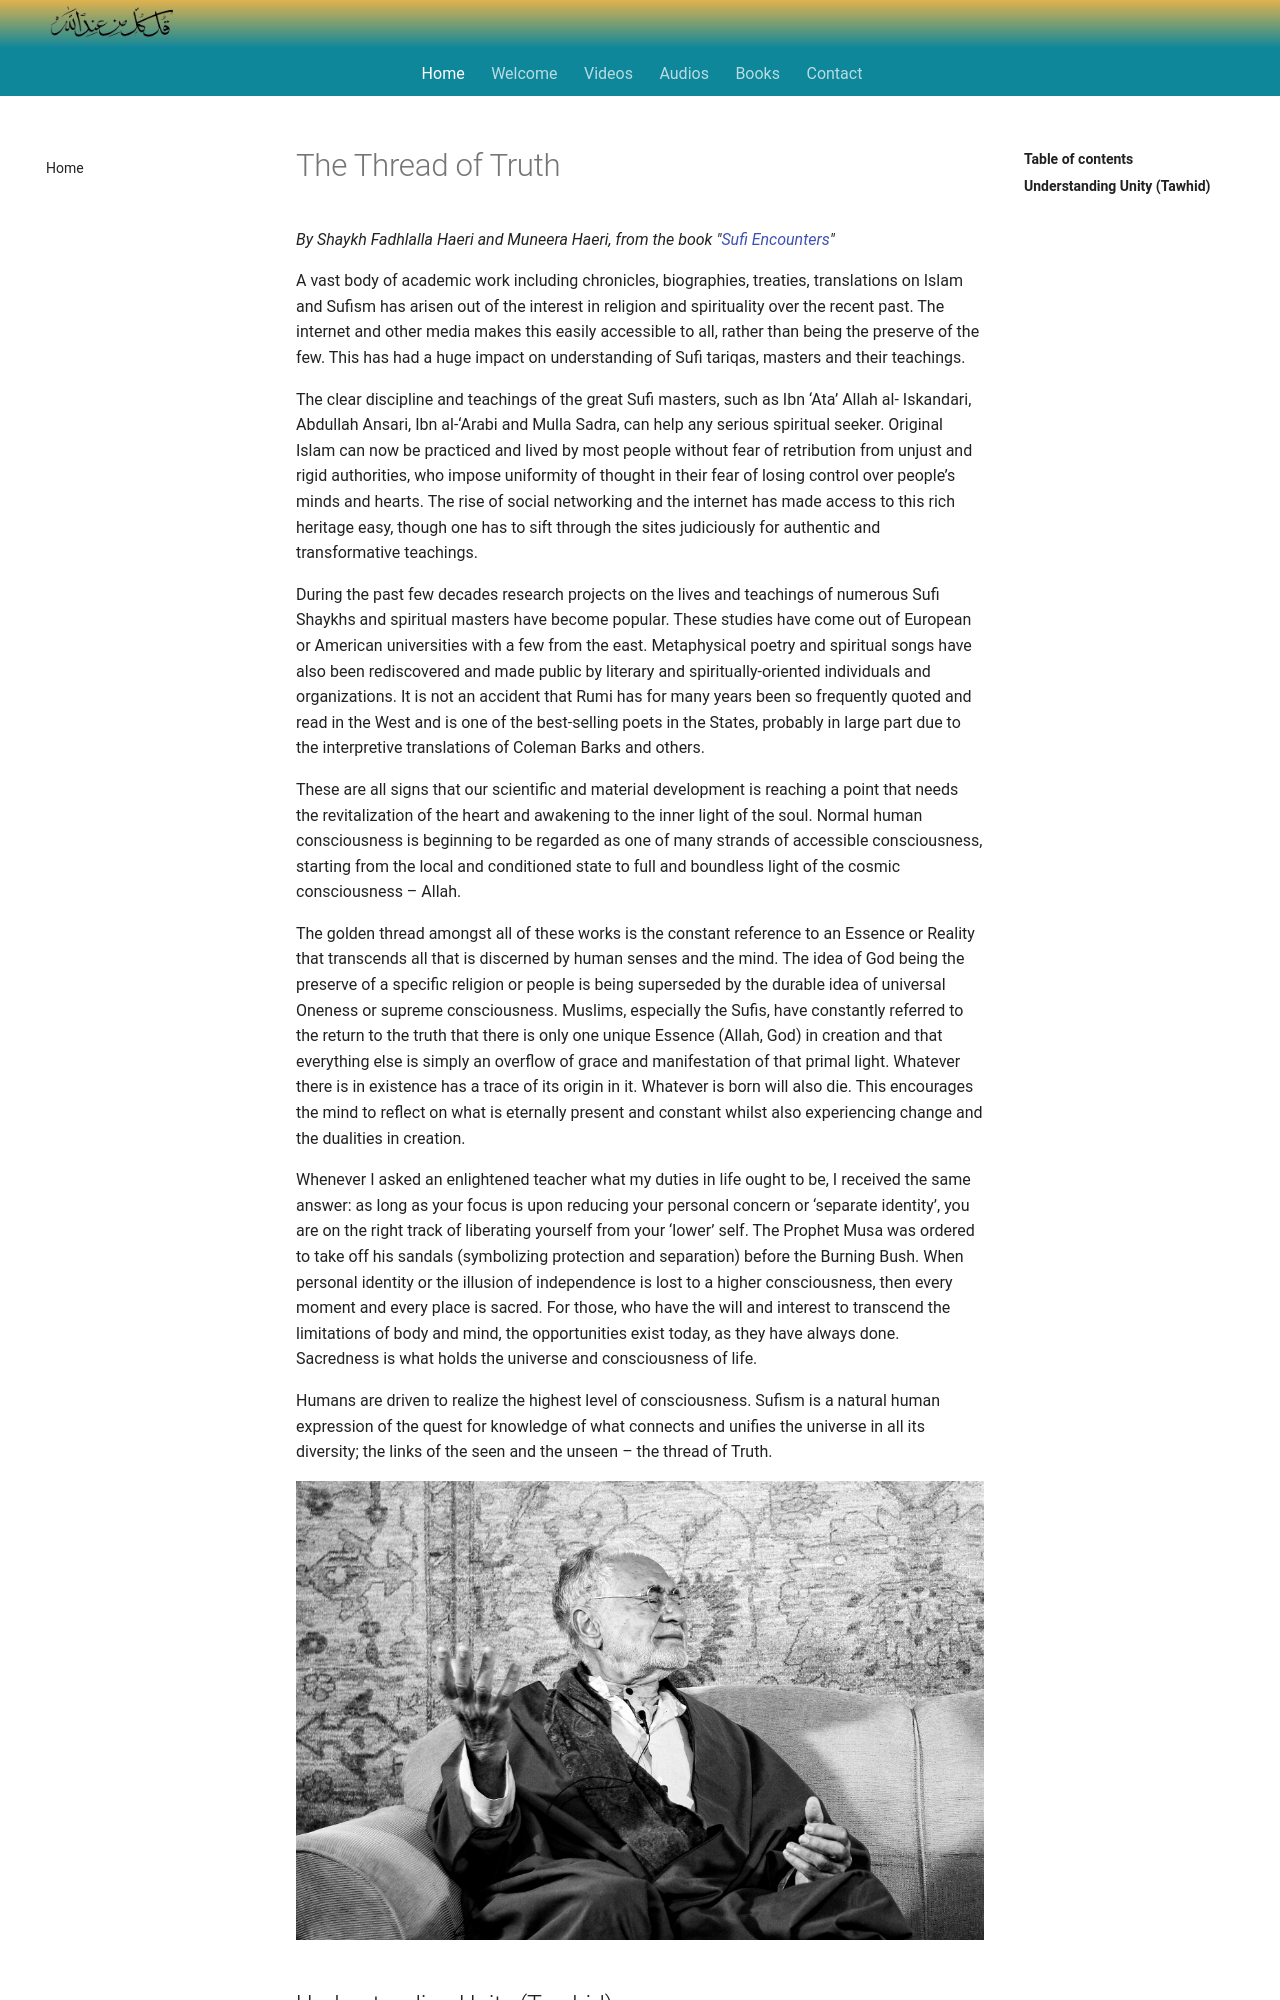

repository: SFH-Foundation/sfhfoundation · page: articles/thread-of-truth/index.html · generator: mkdocs

---
title: The Thread of Truth
description: The revitalised interest in Islam and Sufism, as well as Sufi Shaykhs are signs that our scientific and material development is reaching a point that needs the revitalization of the heart and awakening to the inner light of the soul.
image: articles/img/sfh_thread_truth.jpg
---
